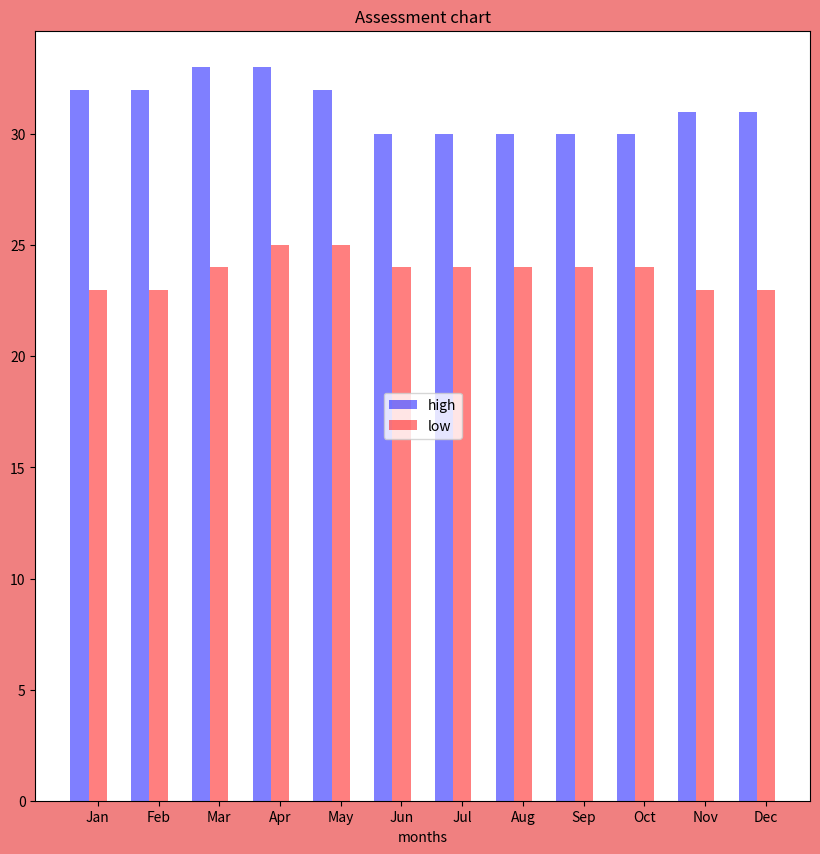

Reproduce this figure in Python.
import matplotlib.pyplot as plt
import numpy as np

fobj=plt.figure(figsize=(10,10),facecolor='#F08080')
spobj=fobj.add_subplot(1,1,1)

month_name_xticks='Jan Feb Mar Apr May Jun Jul Aug Sep Oct Nov Dec'.split()
x_val=np.arange(len(month_name_xticks))
#x_val=np.linspace(0,200,len(stud_name_xticks))
barwidth=0.3
high=[32,32,33,33,32,30,30,30,30,30,31,31]
low=[23,23,24,25,25,24,24,24,24,24,23,23]
spobj.bar(x_val,high,width=barwidth,alpha=0.5,color='b',label='high')
spobj.bar(x_val+barwidth,low,width=barwidth,alpha=0.5,color='r',label='low')
#plt.xticks(x_val,stud_name_xticks)
spobj.set_xticks(x_val+barwidth)
spobj.set_xticklabels(month_name_xticks)
spobj.set_xlabel('months')
spobj.set_title('Assessment chart')
spobj.legend(loc='center')
plt.show()
